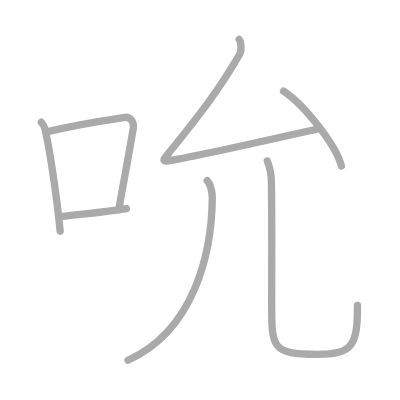
t = 0.00 s
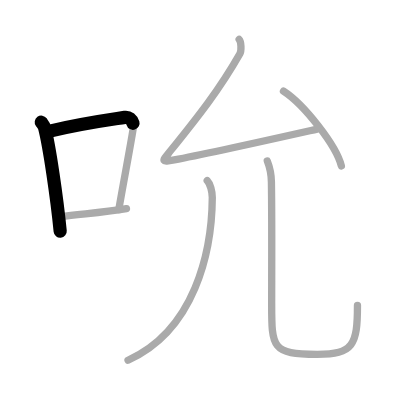
t = 1.50 s
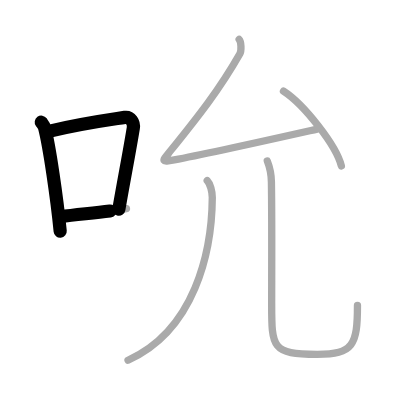
t = 2.75 s
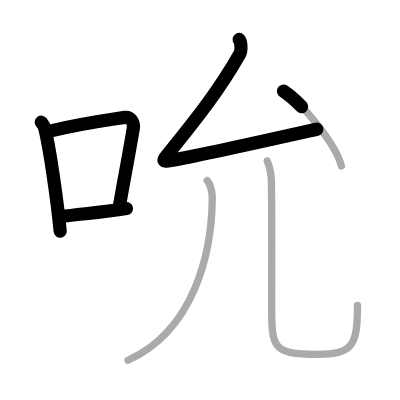
t = 4.25 s
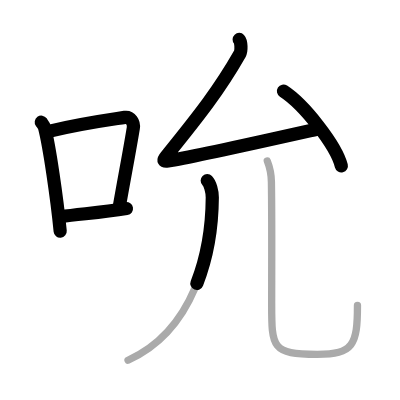
t = 5.50 s
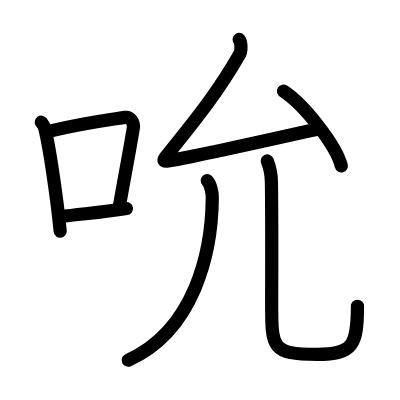
t = 7.00 s

The animated SVG that drew these frames (rendered in a browser with its animation timeline set to each time). Animation: 7 SMIL elements (animate=7); one cycle of 7.00 s.

<?xml version="1.0" standalone="no"?>
<!DOCTYPE svg PUBLIC "-//W3C//DTD SVG 1.1//EN"   "http://www.w3.org/Graphics/SVG/1.1/DTD/svg11.dtd">
<svg width="400px" height="400px"  version="1.1" xmlns="http://www.w3.org/2000/svg">
  <defs>
    <marker id="Triangle" viewBox="0 0 10 10" refX="0" refY="5" markerUnits="strokeWidth" markerWidth="3" style="stroke-opacity:0%;fill:#aaaaaa;" markerHeight="2" orient="auto">
      <path d="M 0 0 L 10 5 L 0 10 z" />
    </marker>
    
    <marker id="Arrow" viewBox="0 0 10 10" refX="5" refY="5" markerUnits="strokeWidth" markerWidth="1.8" style="stroke-opacity:0%;fill:#770000;" markerHeight="2" orient="auto">
      <path d="M 0 4 L 6 4 L 4 1 L 10 5 L 4 9 L 6 6 L 0 6 z" />
        <circle cx="5" cy="5" r="5" />
      </marker>
    
    <marker id="TriangleRed" viewBox="0 0 10 10" refX="0" refY="5" markerUnits="strokeWidth" markerWidth="3" style="stroke-opacity:0%;fill:#CC0000;" markerHeight="2" orient="auto">
      <path d="M 0 0 L 10 5 L 0 10 z" />
    </marker>
    
    <marker id="ArrowRed" viewBox="0 0 10 10" refX="5" refY="5" markerUnits="strokeWidth" markerWidth="1.8" style="stroke-opacity:0%;fill:#CC0000;" markerHeight="2" orient="auto">
      <path d="M 0 4 L 6 4 L 4 1 L 10 5 L 4 9 L 6 6 L 0 6 z" />
        <circle cx="5" cy="5" r="5" />
      </marker>
    
  </defs>
  
  <path style="fill:#ffffff; fill-opacity:100%; fill-rule:evenodd; stroke-width:0;" d="M 0 0 L 400px 0 L 400px 400px L 0 400px L 0 0" />

  <g transform="scale(3.6697247706422 3.6697247706422)">
<path style="fill:none; fill-opacity:0%; fill-rule:evenodd; stroke:#aaaaaa; stroke-opacity:100%; stroke-width: 1.5pt; stroke-linejoin:round; stroke-linecap:round;" d="M11.25 33.29c0.37 0.51 0.76 0.94 0.92 1.58C13.46 39.93 15.51 53.9 16.4 63"></path>
<path style="fill:none; fill-opacity:0%; fill-rule:evenodd; stroke:#aaaaaa; stroke-opacity:100%; stroke-width: 1.5pt; stroke-linejoin:round; stroke-linecap:round;" d="M13.58 35.72c9.42-2.22 16.05-3.06 20.42-3.73c1.6-0.24 2.56 1.44 2.33 2.87c-0.95 5.92-2.55 14.07-3.96 22.25"></path>
<path style="fill:none; fill-opacity:0%; fill-rule:evenodd; stroke:#aaaaaa; stroke-opacity:100%; stroke-width: 1.5pt; stroke-linejoin:round; stroke-linecap:round;" d="M16.57 59.05c5.14-0.75 10.83-1.05 17.89-2.21"></path>
<path style="fill:none; fill-opacity:0%; fill-rule:evenodd; stroke:#aaaaaa; stroke-opacity:100%; stroke-width: 1.5pt; stroke-linejoin:round; stroke-linecap:round;" d="M65.17 10.75c0.59 0.63 0.64 3.1 0.2 3.88C59.75 24.5 54 31.75 46.3 41.3c-2.15 2.67-2.54 2.97 1.18 2.28c9.05-1.68 26.34-5.57 38.94-8.39"></path>
<path style="fill:none; fill-opacity:0%; fill-rule:evenodd; stroke:#aaaaaa; stroke-opacity:100%; stroke-width: 1.5pt; stroke-linejoin:round; stroke-linecap:round;" d="M77.25 24.83c5.57 3.6 14.38 14.79 15.77 20.39"></path>
<path style="fill:none; fill-opacity:0%; fill-rule:evenodd; stroke:#aaaaaa; stroke-opacity:100%; stroke-width: 1.5pt; stroke-linejoin:round; stroke-linecap:round;" d="M56.47 49.21c0.78 0.79 1.39 2.96 1.38 4.63C57.75 68.75 53 90 34.89 98.17"></path>
<path style="fill:none; fill-opacity:0%; fill-rule:evenodd; stroke:#aaaaaa; stroke-opacity:100%; stroke-width: 1.5pt; stroke-linejoin:round; stroke-linecap:round;" d="M72.84 43.87c0.61 1.54 1.09 3.35 1.12 5.72c0.16 10.58 0.07 25.86 0.07 33.06c0 12.1-0.04 13.91 12.44 13.91c9.77 0 10.94-2.56 10.94-13.3"></path>

<path style="fill:none; fill-opacity:0%; fill-rule:evenodd; stroke:#000000; stroke-opacity:100%; stroke-width: 2.7pt; stroke-linejoin:round; stroke-linecap:round;" d="M11.25 33.29c0.37 0.51 0.76 0.94 0.92 1.58C13.46 39.93 15.51 53.9 16.4 63" pathLength="100" stroke-dashoffset="100" stroke-dasharray="100 105"><animate id="dashAnim1" attributeName="stroke-dashoffset" from="100" to="0" dur="1s" calcMode="linear" fill="freeze"/></path>
<path style="fill:none; fill-opacity:0%; fill-rule:evenodd; stroke:#000000; stroke-opacity:100%; stroke-width: 2.7pt; stroke-linejoin:round; stroke-linecap:round;" d="M13.58 35.72c9.42-2.22 16.05-3.06 20.42-3.73c1.6-0.24 2.56 1.44 2.33 2.87c-0.95 5.92-2.55 14.07-3.96 22.25" pathLength="100" stroke-dashoffset="100" stroke-dasharray="100 105"><animate id="dashAnim2" attributeName="stroke-dashoffset" from="100" to="0" dur="1s" calcMode="linear" begin="dashAnim1.end" fill="freeze"/></path>
<path style="fill:none; fill-opacity:0%; fill-rule:evenodd; stroke:#000000; stroke-opacity:100%; stroke-width: 2.7pt; stroke-linejoin:round; stroke-linecap:round;" d="M16.57 59.05c5.14-0.75 10.83-1.05 17.89-2.21" pathLength="100" stroke-dashoffset="100" stroke-dasharray="100 105"><animate id="dashAnim3" attributeName="stroke-dashoffset" from="100" to="0" dur="1s" calcMode="linear" begin="dashAnim2.end" fill="freeze"/></path>
<path style="fill:none; fill-opacity:0%; fill-rule:evenodd; stroke:#000000; stroke-opacity:100%; stroke-width: 2.7pt; stroke-linejoin:round; stroke-linecap:round;" d="M65.17 10.75c0.59 0.63 0.64 3.1 0.2 3.88C59.75 24.5 54 31.75 46.3 41.3c-2.15 2.67-2.54 2.97 1.18 2.28c9.05-1.68 26.34-5.57 38.94-8.39" pathLength="100" stroke-dashoffset="100" stroke-dasharray="100 105"><animate id="dashAnim4" attributeName="stroke-dashoffset" from="100" to="0" dur="1s" calcMode="linear" begin="dashAnim3.end" fill="freeze"/></path>
<path style="fill:none; fill-opacity:0%; fill-rule:evenodd; stroke:#000000; stroke-opacity:100%; stroke-width: 2.7pt; stroke-linejoin:round; stroke-linecap:round;" d="M77.25 24.83c5.57 3.6 14.38 14.79 15.77 20.39" pathLength="100" stroke-dashoffset="100" stroke-dasharray="100 105"><animate id="dashAnim5" attributeName="stroke-dashoffset" from="100" to="0" dur="1s" calcMode="linear" begin="dashAnim4.end" fill="freeze"/></path>
<path style="fill:none; fill-opacity:0%; fill-rule:evenodd; stroke:#000000; stroke-opacity:100%; stroke-width: 2.7pt; stroke-linejoin:round; stroke-linecap:round;" d="M56.47 49.21c0.78 0.79 1.39 2.96 1.38 4.63C57.75 68.75 53 90 34.89 98.17" pathLength="100" stroke-dashoffset="100" stroke-dasharray="100 105"><animate id="dashAnim6" attributeName="stroke-dashoffset" from="100" to="0" dur="1s" calcMode="linear" begin="dashAnim5.end" fill="freeze"/></path>
<path style="fill:none; fill-opacity:0%; fill-rule:evenodd; stroke:#000000; stroke-opacity:100%; stroke-width: 2.7pt; stroke-linejoin:round; stroke-linecap:round;" d="M72.84 43.87c0.61 1.54 1.09 3.35 1.12 5.72c0.16 10.58 0.07 25.86 0.07 33.06c0 12.1-0.04 13.91 12.44 13.91c9.77 0 10.94-2.56 10.94-13.3" pathLength="100" stroke-dashoffset="100" stroke-dasharray="100 105"><animate id="dashAnim7" attributeName="stroke-dashoffset" from="100" to="0" dur="1s" calcMode="linear" begin="dashAnim6.end" fill="freeze"/></path>

</g>

</svg>  
          
